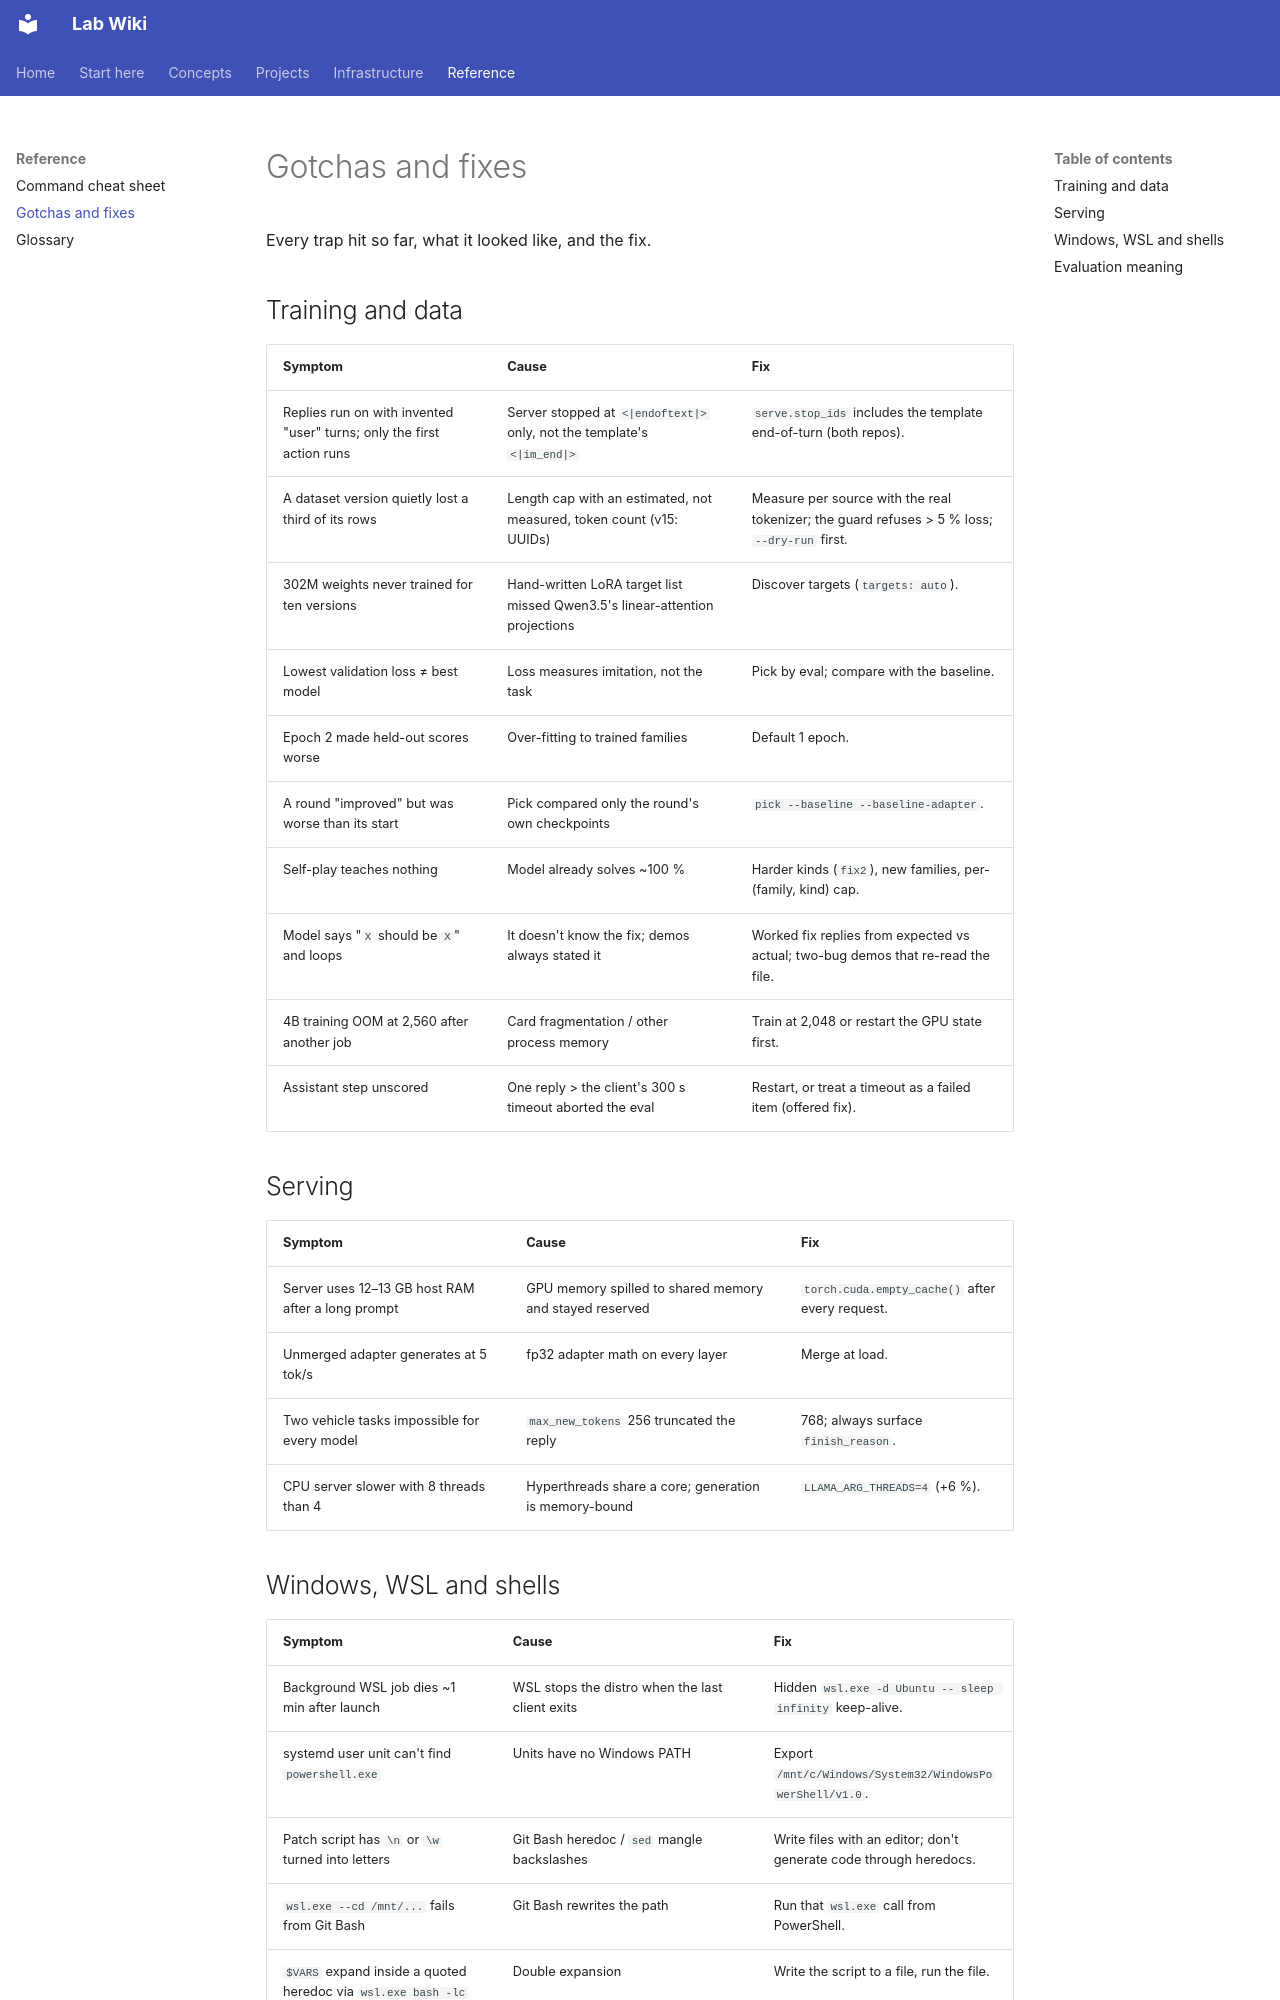

repository: joedean75/lab-wiki · page: reference/gotchas/index.html · generator: mkdocs

# Gotchas and fixes

Every trap hit so far, what it looked like, and the fix.

## Training and data

| Symptom | Cause | Fix |
|---|---|---|
| Replies run on with invented "user" turns; only the first action runs | Server stopped at `<|endoftext|>` only, not the template's `<|im_end|>` | `serve.stop_ids` includes the template end-of-turn (both repos). |
| A dataset version quietly lost a third of its rows | Length cap with an estimated, not measured, token count (v15: UUIDs) | Measure per source with the real tokenizer; the guard refuses > 5 % loss; `--dry-run` first. |
| 302M weights never trained for ten versions | Hand-written LoRA target list missed Qwen3.5's linear-attention projections | Discover targets (`targets: auto`). |
| Lowest validation loss ≠ best model | Loss measures imitation, not the task | Pick by eval; compare with the baseline. |
| Epoch 2 made held-out scores worse | Over-fitting to trained families | Default 1 epoch. |
| A round "improved" but was worse than its start | Pick compared only the round's own checkpoints | `pick --baseline --baseline-adapter`. |
| Self-play teaches nothing | Model already solves ~100 % | Harder kinds (`fix2`), new families, per-(family, kind) cap. |
| Model says "`X` should be `X`" and loops | It doesn't know the fix; demos always stated it | Worked fix replies from expected vs actual; two-bug demos that re-read the file. |
| 4B training OOM at 2,560 after another job | Card fragmentation / other process memory | Train at 2,048 or restart the GPU state first. |
| Assistant step unscored | One reply > the client's 300 s timeout aborted the eval | Restart, or treat a timeout as a failed item (offered fix). |

## Serving

| Symptom | Cause | Fix |
|---|---|---|
| Server uses 12–13 GB host RAM after a long prompt | GPU memory spilled to shared memory and stayed reserved | `torch.cuda.empty_cache()` after every request. |
| Unmerged adapter generates at 5 tok/s | fp32 adapter math on every layer | Merge at load. |
| Two vehicle tasks impossible for every model | `max_new_tokens` 256 truncated the reply | 768; always surface `finish_reason`. |
| CPU server slower with 8 threads than 4 | Hyperthreads share a core; generation is memory-bound | `LLAMA_ARG_THREADS=4` (+6 %). |
